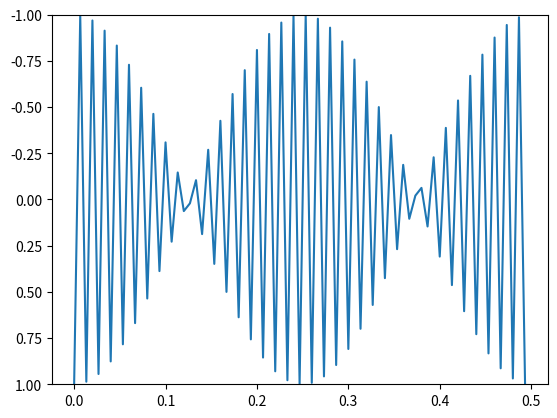
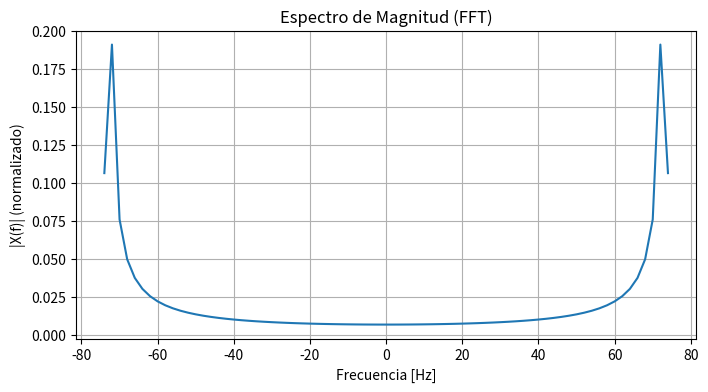
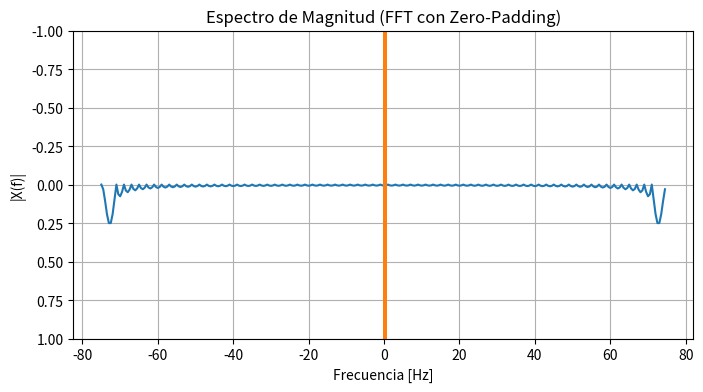
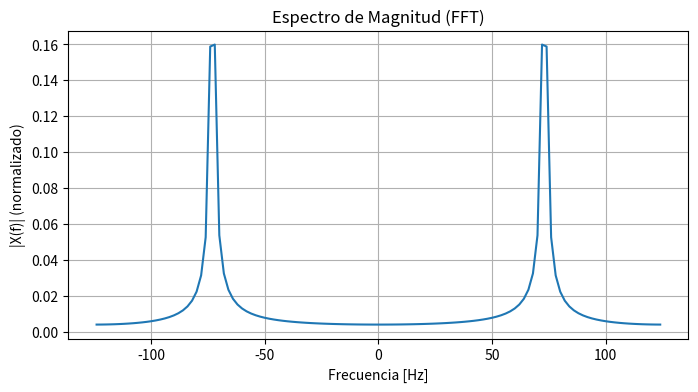
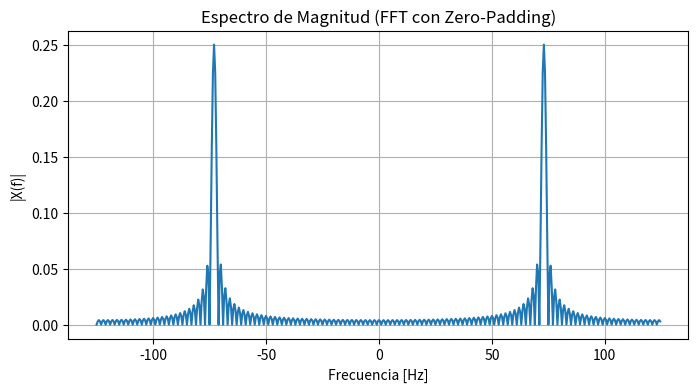

The script that saved these images, in order:
import numpy as np
from matplotlib import pyplot as plt
from numpy.fft import fft, ifft, fftfreq, fftshift

def senoidal(freq, sample_rate, duration):
    x = np.linspace(0, duration, int(sample_rate * duration), endpoint=False)
    frequencies = x * freq
    # 2pi because np.sin takes radians
    y = np.cos((2 * np.pi) * frequencies)
    return x, y
     
def DFT(x, fs, title="Espectro de Magnitud (FFT)"):
    """
    Calcula y grafica la FFT de una señal x muestreada a frecuencia fs.

    Parámetros:
        x  : array, señal en el tiempo
        fs : float, frecuencia de muestreo [Hz]
        title : str, título del gráfico
    """
    N = len(x)
    X = fft(x)
    X = (1/fs)*X # Normalización por fs
    X_shifted = fftshift(X)
    freqs = fftshift(fftfreq(N, d=1.0 / fs))
    X_mag = np.abs(X_shifted)
    # Gráfico
    plt.figure(figsize=(8,4))
    plt.plot(freqs, X_mag)
    plt.title(title)
    plt.xlabel("Frecuencia [Hz]")
    plt.ylabel("|X(f)| (normalizado)")
    plt.grid(True)
    plt.show()

    return freqs, X_mag

def DFT_Zero_Padding(x, fs, title="Espectro de Magnitud (FFT con Zero-Padding)", padding_factor=4):
    """
    Calcula y grafica la FFT de una señal x muestreada a frecuencia fs con zero-padding.

    Parámetros:
        x  : array, señal en el tiempo
        fs : float, frecuencia de muestreo [Hz]
        title : str, título del gráfico
        padding_factor : int, factor de aumento del tamaño (default=4)
    """
    N = len(x)
    N_pad = padding_factor * N   # nuevo tamaño (4 veces más puntos)
    
    # FFT con zero-padding
    X = fft(x, N_pad)
    X = (1/fs)*X # Normalización por fs
    X_shifted = fftshift(X)
    freqs = fftshift(fftfreq(N_pad, d=1.0 / fs))
    X_mag = np.abs(X_shifted)

    # Gráfico
    plt.figure(figsize=(8,4))
    plt.plot(freqs, X_mag)
    plt.title(title)
    plt.xlabel("Frecuencia [Hz]")
    plt.ylabel("|X(f)|")
    plt.grid(True)
    plt.show()

    return freqs, X_mag



 
#Ejemplo fs<fmax no cumple la condicion de Nyquist, se produce aliasing

#def Señal sinusoidal de prueba
SAMPLE_RATE = 150  # Hertz
DURATION = 0.5  # Seconds
# Generamos una señal sinusoidal de 150 Hz durante 5 segundos
x, y = senoidal(73, SAMPLE_RATE, DURATION)
plt.plot(x, y)
plt.ylim(1, -1)
plt.show()

DFT(y, SAMPLE_RATE)
DFT_Zero_Padding(y, SAMPLE_RATE)

#Ejemplo fs>fmax cumple la condicion de Nyquist, no se produce aliasing

#def Señal sinusoidal de prueba
SAMPLE_RATE = 250  # Hertz
DURATION = 0.5  # Seconds
# Generamos una señal sinusoidal de 150 Hz durante 5 segundos
x, y = senoidal(73, SAMPLE_RATE, DURATION)
plt.plot(x, y)
plt.ylim(1, -1)
plt.show()

DFT(y, SAMPLE_RATE)
DFT_Zero_Padding(y, SAMPLE_RATE)
